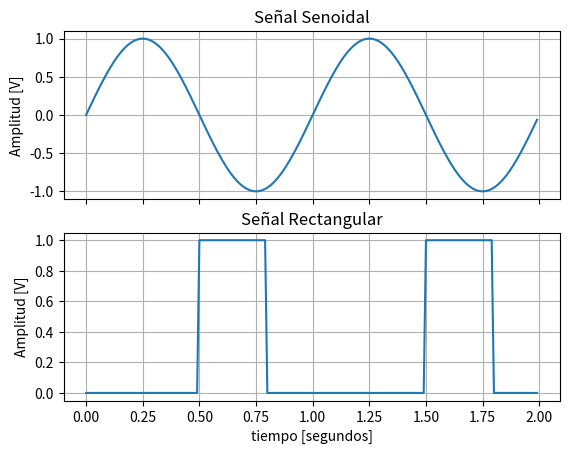

The script that saved this image:
#!/usr/bin/env python3
# -*- coding: utf-8 -*-
"""
Created on Wed Aug 20 13:26:20 2023

Generador de señales

[redacted]
"""

#%% Importacion de modulos

import numpy as np
import matplotlib.pyplot as plt
import scipy.signal as sig

#%% Declaracion de funciones

# Funcion senoidal
#
# Tiene tres parametros obligatorios: la frecuencia de sampleo, el numero de 
# muestras, y la frecuencia del seno. Retorna el vector temporal y los valores 
# del seno.
def mi_funcion_sen(fs, nn, ff, vmax = 1, dc = 0, ph = 0):

    ts = 1/fs # Tiempo de muestreo (s)
    t_simul = nn*ts # Tiempo de simulacion (s)

    # Vector de tiempo
    tt = np.arange(start = 0, stop = t_simul, step = ts)

    # Calculo de la senoidal, fase en radianes
    xx = vmax*np.sin(2*np.pi*ff*tt + ph) + dc
    
    return tt, xx


# Funcion cuadrada
#
# Tiene tres parametros obligatorios: la frecuencia de sampleo, el numero de 
# muestras, y la frecuencia de la señal. Retorna el vector temporal y los 
# valores de amplitud.
def mi_funcion_cuadrada(fs, nn, ff, vmax = 1, offset = 0, dc = 50, ph = 0):

    ts = 1/fs # Tiempo de muestreo (s)
    t_simul = nn*ts # Tiempo de simulacion (s)

    # Vector de tiempo
    tt = np.arange(start = 0, stop = t_simul, step = ts)
    
    dc = dc/100 # Ciclo de trabajo no porcentual
    ph = (fs/ff) * ph/(2*np.pi) # Fase en muestras, a partir de radianes
    
    xx = vmax*np.roll(sig.square(2*np.pi*ff*tt, duty = dc), int(ph)) + offset

    return tt, xx

#%% Ejemplo de uso

fs = 100  # Frecuencia de muestreo (Hz)
N = 200   # Cantidad de muestras

tt1, xx1 = mi_funcion_sen(vmax = 1, dc = 0, ff = 1, ph = 0, nn = N, fs = fs)

tt2, xx2 = mi_funcion_cuadrada(vmax = 0.5, offset = 0.5, ff = 1, dc = 30, ph = np.pi, nn = N, fs = fs)


#%% Visualizacion

fig, (ax1, ax2) = plt.subplots(2)

ax1.plot(tt1, xx1)
ax1.set(title= 'Señal Senoidal', xlabel='tiempo [segundos]', ylabel='Amplitud [V]')
ax1.grid()
ax1.label_outer()

ax2.plot(tt2, xx2)
ax2.set(title= 'Señal Rectangular', xlabel='tiempo [segundos]', ylabel='Amplitud [V]')
ax2.grid()
